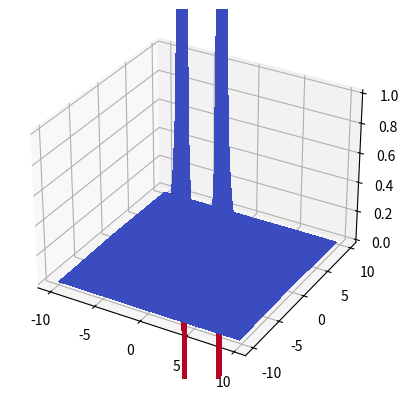

Write Python code to recreate this figure. (Note: this script raises an exception after producing the figure.)

from mpl_toolkits.mplot3d import Axes3D
from matplotlib import cm
from matplotlib.ticker import LinearLocator, FormatStrFormatter
import matplotlib.pyplot as plt
import numpy as np

fig = plt.figure()
ax = fig.add_subplot(111, projection='3d')
x = y = np.arange(-10, 10, 0.25)
x, y = np.meshgrid(x, y)

# Calculate z values
z = (2 * x**2 * (np.sqrt(x**2 - 4 * x + y**2 + 8) + np.sqrt(x**2 + 4 * x + y**2 + 8)) 
     - x * (y**2 - 4) * (np.sqrt(x**2 - 4 * x + y**2 + 8) - np.sqrt(x**2 + 4 * x + y**2 + 8)) 
     - 2 * (y**2 + 4) 
     + (np.sqrt(x**2 - 4 * x + y**2 + 8) + np.sqrt(x**2 + 4 * x + y**2 + 8)) 
     + x**3 * (np.sqrt(x**2 + 4 * x + y**2 + 8) - np.sqrt(x**2 - 4 * x + y**2 + 8))
) / ((x**2 - 4 * x + y**2 + 4) * np.sqrt(x**2 - 4 * x + y**2 + 8) * 
     (x**2 + 4 * x + y**2 + 4) * np.sqrt(x**2 + 4 * x + y**2 + 8))

# Replace NaN and infinite values with a specific value, e.g., 0
z = np.nan_to_num(z)

surf = ax.plot_surface(x, y, z, rstride=1, cstride=1, cmap=cm.coolwarm,
                       linewidth=0, antialiased=False)

ax.set_zlim(-0.1, 0.1)

ax.zaxis.set_major_locator(LinearLocator(10))
ax.zaxis.set_major_formatter(FormatStrFormatter('%.02f'))

# Add color bar
fig.colorbar(surf, shrink=0.5, aspect=5)

plt.show()
